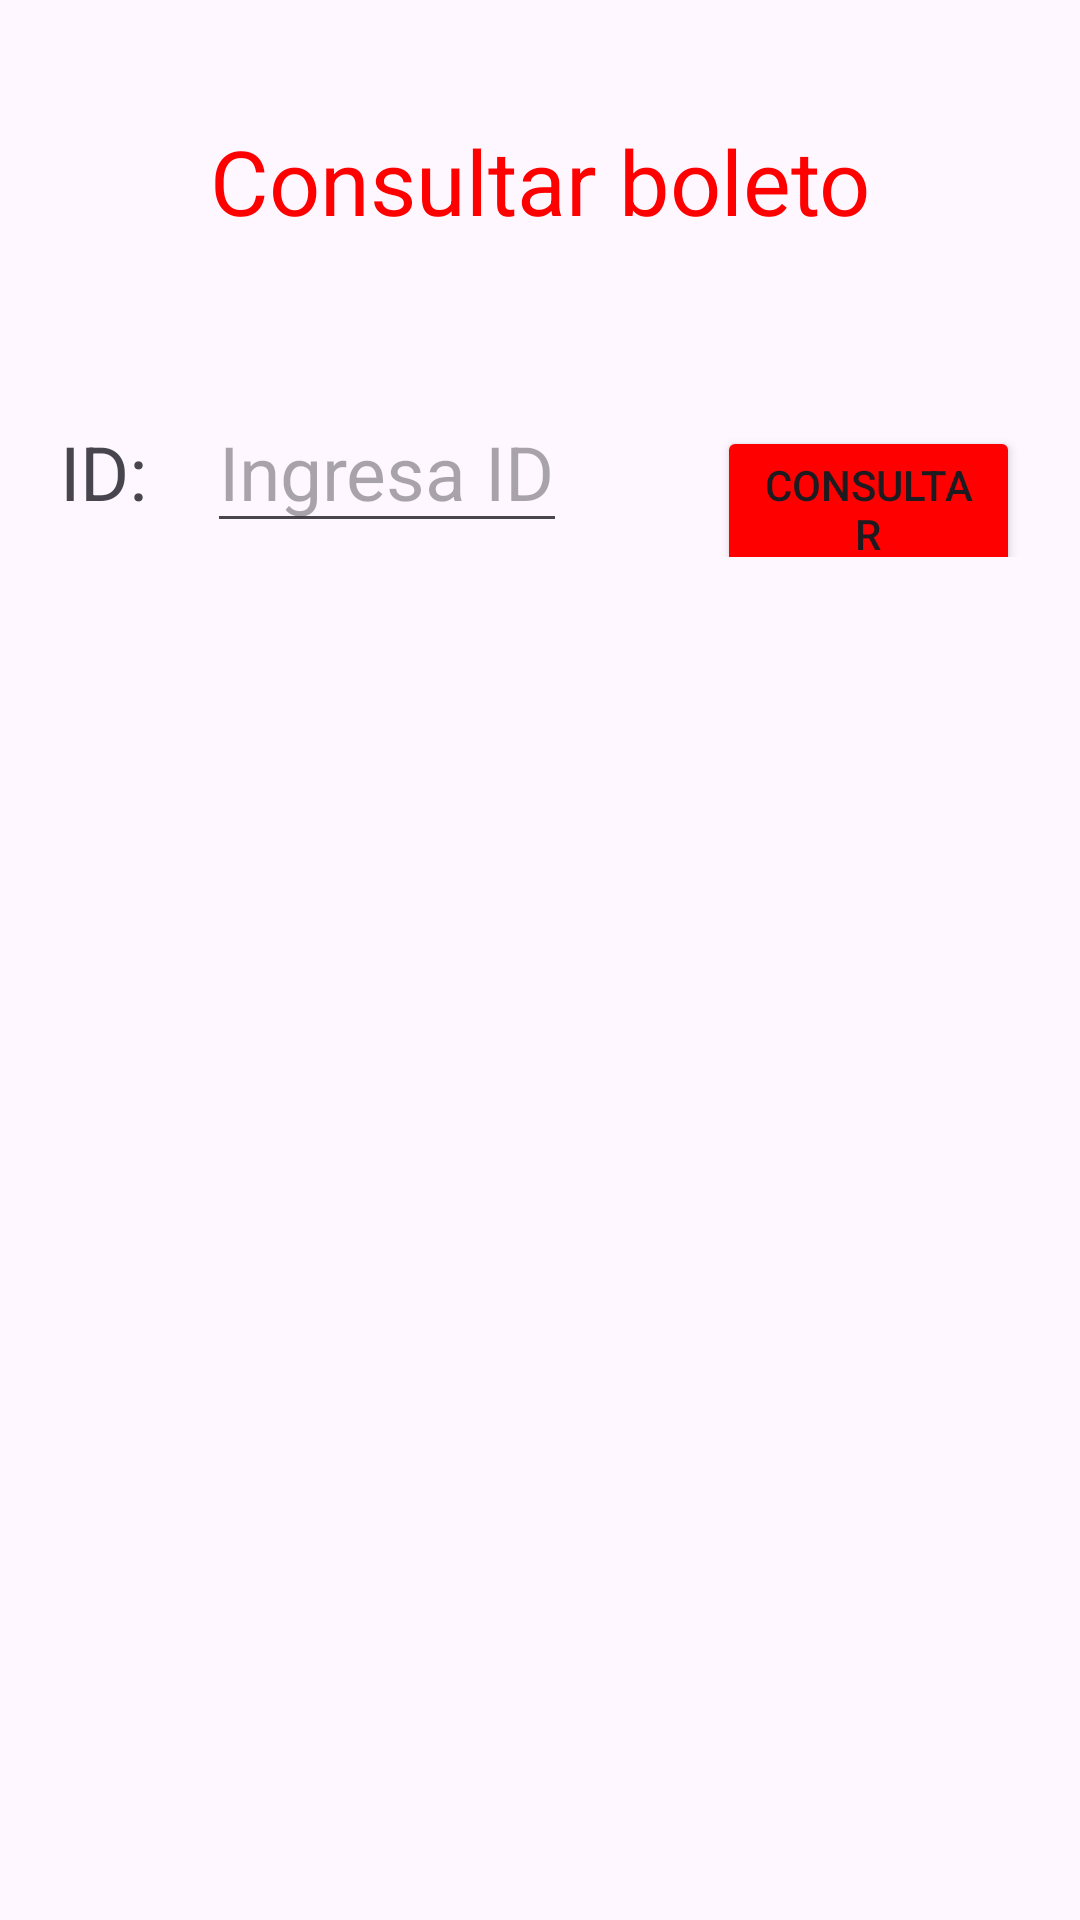

Here is an Android app screen rendered from its layout file. Give the layout XML and the strings, colors and styles it references.
<!-- AndroidManifest.xml: application theme Theme.ADO_KR -->
<!-- res/layout/activity_consulta.xml -->
<?xml version="1.0" encoding="utf-8"?>
<RelativeLayout xmlns:android="http://schemas.android.com/apk/res/android"
    xmlns:app="http://schemas.android.com/apk/res-auto"
    xmlns:tools="http://schemas.android.com/tools"
    android:id="@+id/main"
    android:layout_width="match_parent"
    android:layout_height="match_parent"
    tools:context=".Consulta">

    <LinearLayout
        android:layout_width="match_parent"
        android:layout_height="match_parent"
        android:orientation="vertical"
        android:layout_marginLeft="20dp"
        android:layout_marginRight="20dp"
        android:layout_marginTop="40dp">

        <TextView
            android:layout_width="match_parent"
            android:layout_height="wrap_content"
            android:text="Consultar boleto"
            android:textSize="30dp"
            android:gravity="center"
            android:textColor="#FF0000"/>

        <LinearLayout
            android:layout_width="wrap_content"
            android:layout_height="wrap_content"
            android:layout_marginTop="50dp"
            android:orientation="horizontal">
            <TextView
                android:layout_width="wrap_content"
                android:layout_height="wrap_content"
                android:layout_marginRight="20dp"
                android:text="ID:"
                android:textSize="25dp"/>
            <EditText
                android:layout_width="wrap_content"
                android:layout_height="wrap_content"
                android:id="@+id/ID"
                android:textSize="25dp"
                android:hint="Ingresa ID"/>
            <Button
                android:layout_width="wrap_content"
                android:layout_height="wrap_content"
                android:id="@+id/Consulta"
                android:layout_marginLeft="50dp"
                android:backgroundTint="#FF0000"
                android:text="Consultar"/>
        </LinearLayout>
        <LinearLayout
            android:layout_width="match_parent"
            android:layout_height="400dp"
            android:layout_marginTop="30dp"
            android:orientation="horizontal">
            <TextView
                android:layout_width="wrap_content"
                android:layout_height="wrap_content"
                android:id="@+id/Consul"
                android:textSize="25dp"/>
        </LinearLayout>
        <LinearLayout
            android:layout_width="match_parent"
            android:layout_height="wrap_content"
            android:layout_marginTop="30dp"
            android:orientation="horizontal"
            android:gravity="center">
            <Button
                android:layout_width="wrap_content"
                android:layout_height="wrap_content"
                android:id="@+id/Menu"
                android:text="Menú"
                android:backgroundTint="#FF0000"
                android:textSize="15dp"/>
        </LinearLayout>


    </LinearLayout>

</RelativeLayout>
<!-- resources referenced by this layout -->
<resources>
  <style name="Theme.ADO_KR" parent="Base.Theme.ADO_KR" />
  <style name="Base.Theme.ADO_KR" parent="Theme.Material3.DayNight.NoActionBar">
          
          
      </style>
</resources>
